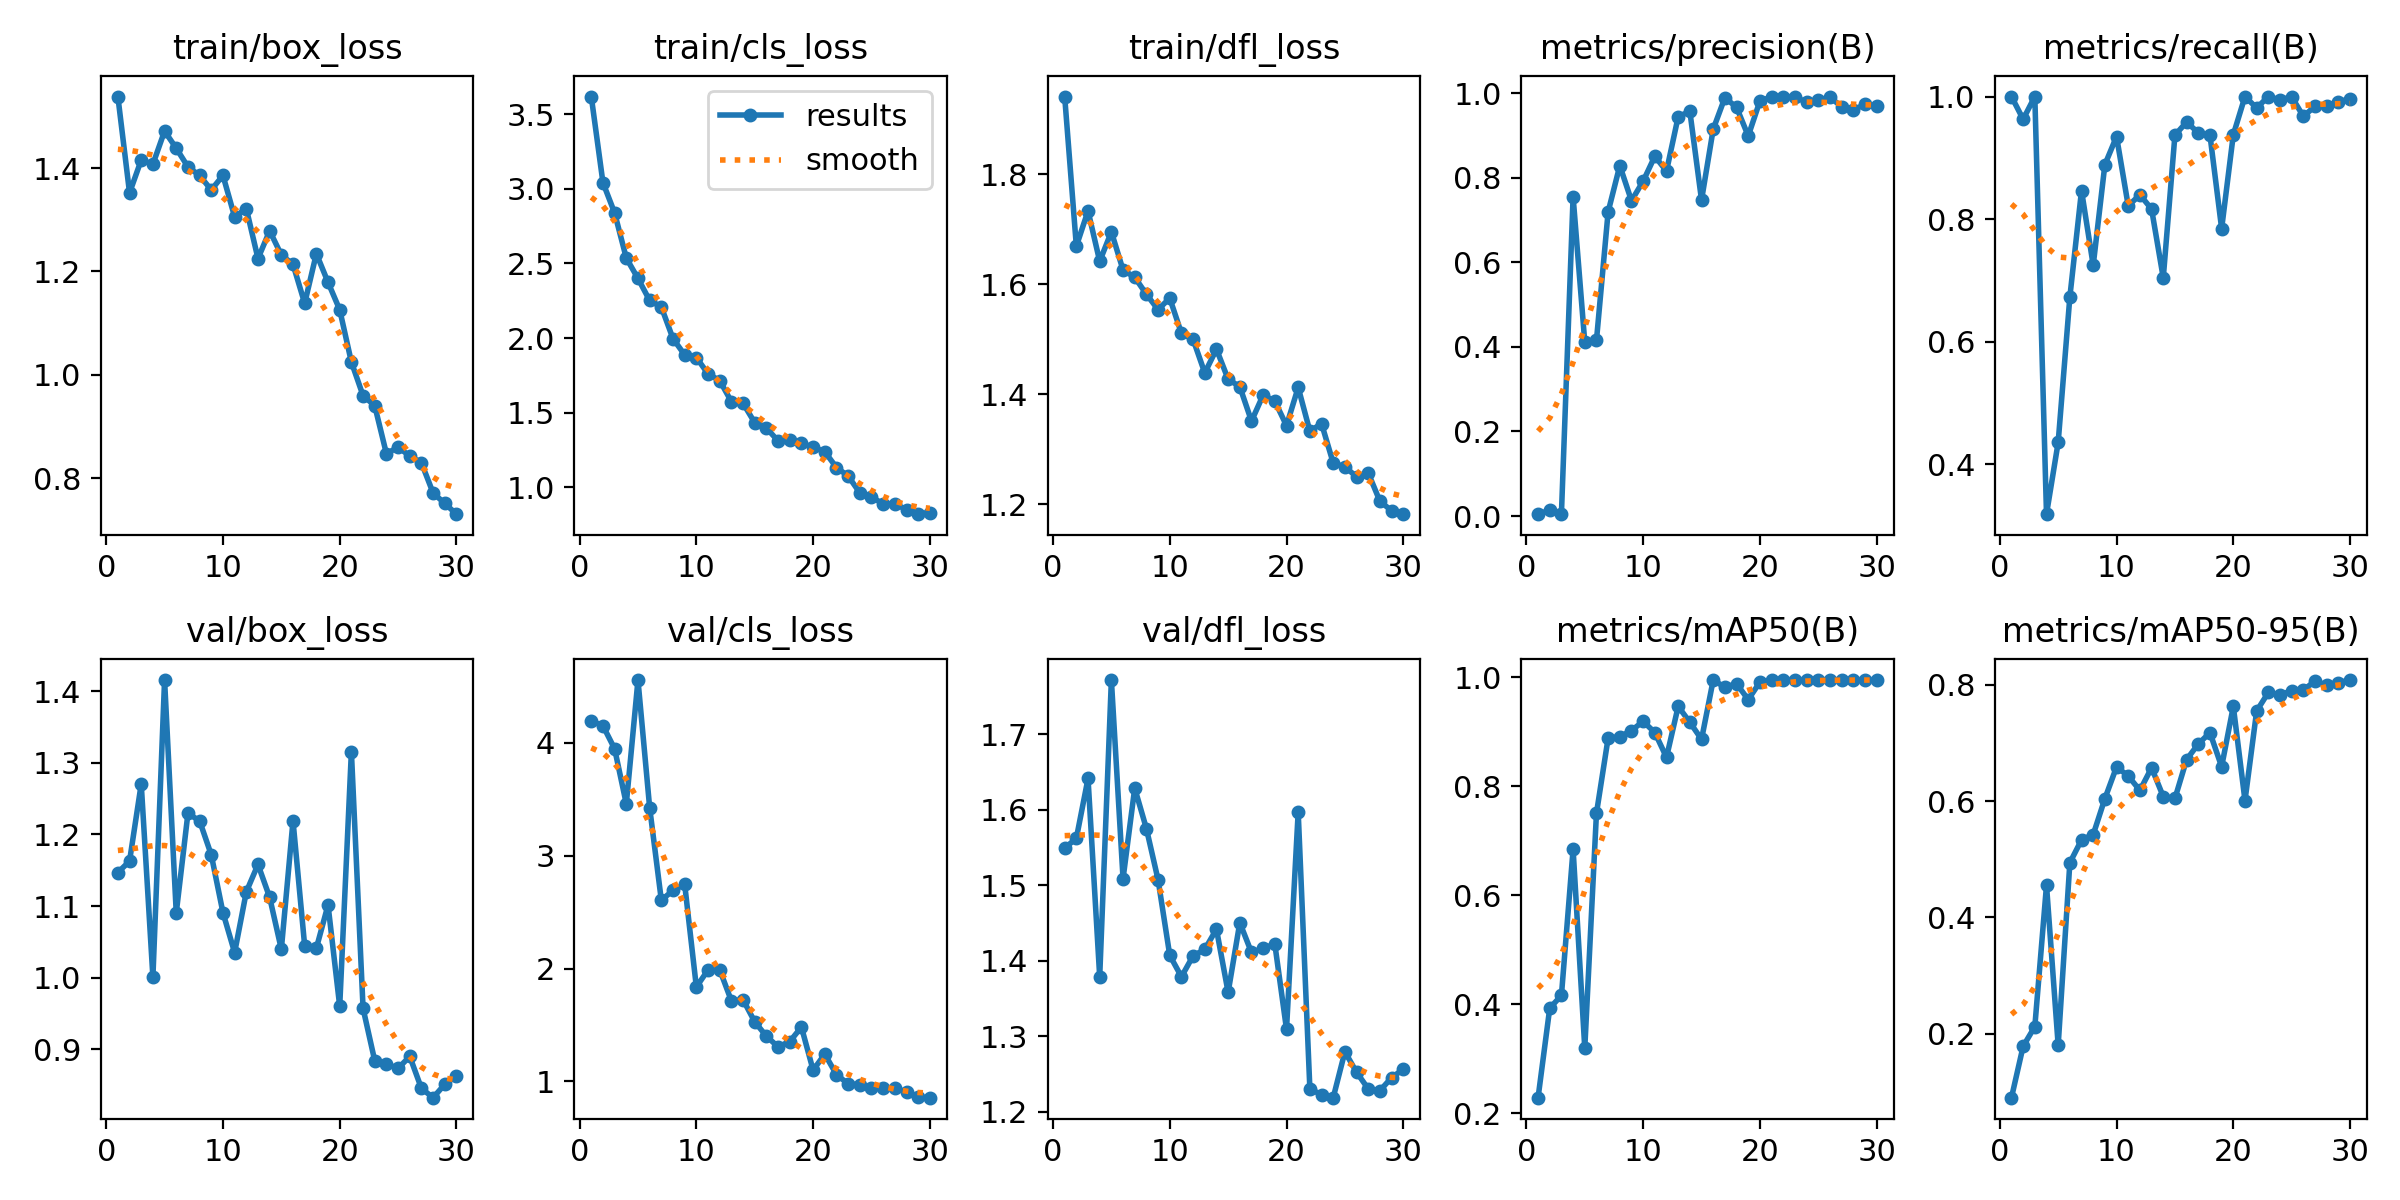

The data file committed next to this chart (first rows):
epoch, time, train/box_loss, train/cls_loss, train/dfl_loss, metrics/precision(B), metrics/recall(B), metrics/mAP50(B), metrics/mAP50-95(B), val/box_loss, val/cls_loss, val/dfl_loss, lr/pg0, lr/pg1, lr/pg2
1, 60.16, 1.538, 3.618, 1.942, 0.00434, 1, 0.2289, 0.09044, 1.147, 4.195, 1.549, 0.0002429, 0.0002429, 0.0002429
2, 123, 1.352, 3.041, 1.669, 0.01382, 0.963, 0.3931, 0.1788, 1.163, 4.152, 1.562, 0.0004836, 0.0004836, 0.0004836
3, 183.1, 1.415, 2.838, 1.734, 0.00522, 1, 0.4164, 0.2125, 1.27, 3.948, 1.641, 0.0007074, 0.0007074, 0.0007074
4, 243.6, 1.407, 2.536, 1.642, 0.7548, 0.3188, 0.6845, 0.4553, 1.001, 3.46, 1.379, 0.0009141, 0.0009141, 0.0009141
5, 302.5, 1.471, 2.399, 1.696, 0.4109, 0.436, 0.3196, 0.1806, 1.415, 4.557, 1.772, 0.001104, 0.001104, 0.001104
6, 362.3, 1.438, 2.252, 1.626, 0.4152, 0.673, 0.7505, 0.494, 1.091, 3.427, 1.509, 0.001193, 0.001193, 0.001193
7, 423, 1.402, 2.208, 1.613, 0.7191, 0.8467, 0.8886, 0.5333, 1.229, 2.605, 1.628, 0.001146, 0.001146, 0.001146
8, 483.7, 1.386, 1.996, 1.582, 0.8284, 0.7247, 0.8909, 0.5423, 1.219, 2.693, 1.575, 0.001099, 0.001099, 0.001099
9, 544.3, 1.358, 1.887, 1.554, 0.7454, 0.8889, 0.9024, 0.6041, 1.171, 2.746, 1.507, 0.001052, 0.001052, 0.001052
10, 605.2, 1.386, 1.87, 1.575, 0.7917, 0.9348, 0.9192, 0.6587, 1.091, 1.836, 1.407, 0.001005, 0.001005, 0.001005
11, 665.8, 1.305, 1.76, 1.511, 0.8505, 0.8217, 0.8987, 0.643, 1.035, 1.988, 1.379, 0.0009574, 0.0009574, 0.0009574
12, 726.5, 1.322, 1.715, 1.5, 0.8155, 0.8398, 0.8532, 0.6182, 1.12, 1.99, 1.406, 0.0009103, 0.0009103, 0.0009103
13, 787.1, 1.225, 1.574, 1.439, 0.9441, 0.8165, 0.9467, 0.6571, 1.158, 1.714, 1.415, 0.0008631, 0.0008631, 0.0008631
14, 847.8, 1.279, 1.563, 1.482, 0.9567, 0.7043, 0.9175, 0.6077, 1.112, 1.723, 1.442, 0.000816, 0.000816, 0.000816
15, 908.2, 1.232, 1.433, 1.427, 0.747, 0.937, 0.8862, 0.6044, 1.04, 1.528, 1.358, 0.0007688, 0.0007688, 0.0007688
16, 968.9, 1.214, 1.397, 1.414, 0.9146, 0.9584, 0.995, 0.6712, 1.219, 1.401, 1.45, 0.0007216, 0.0007216, 0.0007216
17, 1029, 1.138, 1.312, 1.351, 0.9892, 0.9408, 0.9819, 0.698, 1.044, 1.306, 1.411, 0.0006745, 0.0006745, 0.0006745
18, 1090, 1.234, 1.319, 1.399, 0.9662, 0.9372, 0.9883, 0.7175, 1.041, 1.352, 1.417, 0.0006273, 0.0006273, 0.0006273
19, 1150, 1.179, 1.295, 1.387, 0.8986, 0.7846, 0.9591, 0.659, 1.102, 1.482, 1.422, 0.0005802, 0.0005802, 0.0005802
20, 1211, 1.126, 1.269, 1.343, 0.9812, 0.9377, 0.9913, 0.7626, 0.9604, 1.099, 1.309, 0.000533, 0.000533, 0.000533
21, 1271, 1.025, 1.239, 1.413, 0.9909, 1, 0.995, 0.6007, 1.315, 1.242, 1.597, 0.0004859, 0.0004859, 0.0004859
22, 1330, 0.9597, 1.133, 1.333, 0.9918, 0.9814, 0.995, 0.7546, 0.9574, 1.06, 1.23, 0.0004387, 0.0004387, 0.0004387
23, 1390, 0.9403, 1.076, 1.347, 0.9909, 1, 0.995, 0.7865, 0.8843, 0.9785, 1.222, 0.0003915, 0.0003915, 0.0003915
24, 1450, 0.8474, 0.9631, 1.275, 0.9783, 0.9945, 0.995, 0.7824, 0.8796, 0.9705, 1.219, 0.0003444, 0.0003444, 0.0003444
25, 1509, 0.8602, 0.9361, 1.268, 0.9836, 0.9996, 0.995, 0.7893, 0.8737, 0.9382, 1.279, 0.0002972, 0.0002972, 0.0002972
26, 1569, 0.8429, 0.8888, 1.25, 0.9901, 0.9676, 0.995, 0.791, 0.8904, 0.9392, 1.252, 0.0002501, 0.0002501, 0.0002501
27, 1629, 0.8298, 0.8894, 1.257, 0.9679, 0.9842, 0.995, 0.8058, 0.8457, 0.9377, 1.23, 0.0002029, 0.0002029, 0.0002029
28, 1689, 0.7714, 0.8502, 1.205, 0.9605, 0.9838, 0.995, 0.7989, 0.8328, 0.9077, 1.228, 0.0001558, 0.0001558, 0.0001558
29, 1749, 0.7513, 0.8204, 1.188, 0.973, 0.9916, 0.995, 0.8035, 0.8515, 0.8592, 1.245, 0.0001086, 0.0001086, 0.0001086
30, 1809, 0.7305, 0.8312, 1.182, 0.9696, 0.9963, 0.995, 0.8078, 0.8632, 0.8554, 1.256, 6.1447e-05, 6.1447e-05, 6.1447e-05
